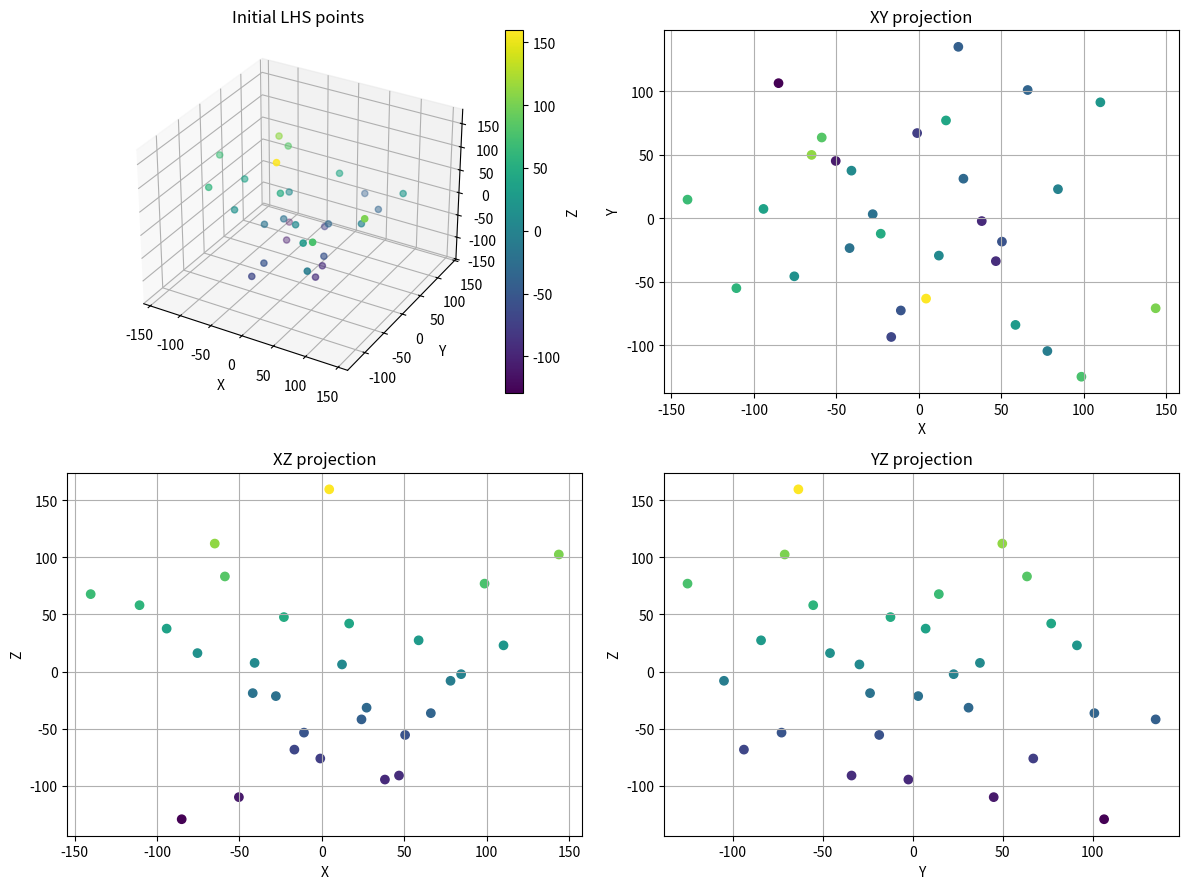

Write Python code to recreate this figure.
"""为 GPR.py、GPR_SIMPLE.py 生成三维初始采样点。

逻辑：每轴分层随机采样 → Beta 变换使点偏向中心 → 映射到三轴范围。
n 控制点数，x_range/y_range/z_range 控制边界；alpha 控制 XY 的中心集中度，
beta_z 控制 Z 的集中度。值越大越集中，1 对应均匀分布。
get_initial_points() 固定用 alpha=2、beta_z=3，并将坐标保留两位小数；
plot=True 可查看分布。随机数与 GPR 共用，种子由优化入口设置。
"""

import numpy as np
import matplotlib.pyplot as plt
from scipy.stats import beta


def lhs_centered_zconcentrated(n, alpha=2, beta_z=3, *, rng=None):
    """每轴各取 n 个分层随机数，再打乱顺序并按 Beta 分布向中心集中。"""
    rng = np.random if rng is None else rng
    intervals = np.arange(n) / n
    u = intervals + rng.random(n) / n
    v = intervals + rng.random(n) / n
    w = intervals + rng.random(n) / n
    rng.shuffle(u)
    rng.shuffle(v)
    rng.shuffle(w)
    return beta.ppf(u, alpha, alpha), beta.ppf(v, alpha, alpha), beta.ppf(w, beta_z, beta_z)


def generate_lhs_points(n=30, x_range=(0, 10), y_range=(0, 10), z_range=(0, 10),
                        alpha=2, beta_z=3, *, rng=None):
    """将 [0,1] 内的三轴采样数映射到给定范围，返回 N×3 坐标。"""
    u, v, w = lhs_centered_zconcentrated(n, alpha, beta_z, rng=rng)
    x = x_range[0] + u * (x_range[1] - x_range[0])
    y = y_range[0] + v * (y_range[1] - y_range[0])
    z = z_range[0] + w * (z_range[1] - z_range[0])
    return np.column_stack((x, y, z))


def plot_3d_distribution(points):
    """显示三维散点及 XY、XZ、YZ 投影，便于查看初始点分布。"""
    fig = plt.figure(figsize=(12, 9))
    x, y, z = points.T
    ax = fig.add_subplot(221, projection="3d")
    scatter = ax.scatter(x, y, z, c=z, cmap="viridis")
    ax.set(xlabel="X", ylabel="Y", zlabel="Z", title="Initial LHS points")
    fig.colorbar(scatter, ax=ax, label="Z")
    for index, (left, right, labels) in enumerate(
            [(x, y, "XY"), (x, z, "XZ"), (y, z, "YZ")], start=2):
        ax = fig.add_subplot(2, 2, index)
        ax.scatter(left, right, c=z, cmap="viridis")
        ax.set(xlabel=labels[0], ylabel=labels[1], title=labels + " projection")
        ax.grid(True)
    fig.tight_layout()
    plt.show()


def get_initial_points(n=30, x_range=(-150, 150), y_range=(-150, 150),
                       z_range=(-180, 180), plot=False, *, rng=None):
    """按点数和三轴范围生成初始坐标；plot 决定是否显示图片。"""
    points = generate_lhs_points(n, x_range, y_range, z_range, alpha=2, beta_z=3, rng=rng)
    points = np.around(points, decimals=2)
    if plot:
        plot_3d_distribution(points)
    return points


if __name__ == "__main__":
    get_initial_points(plot=True)
